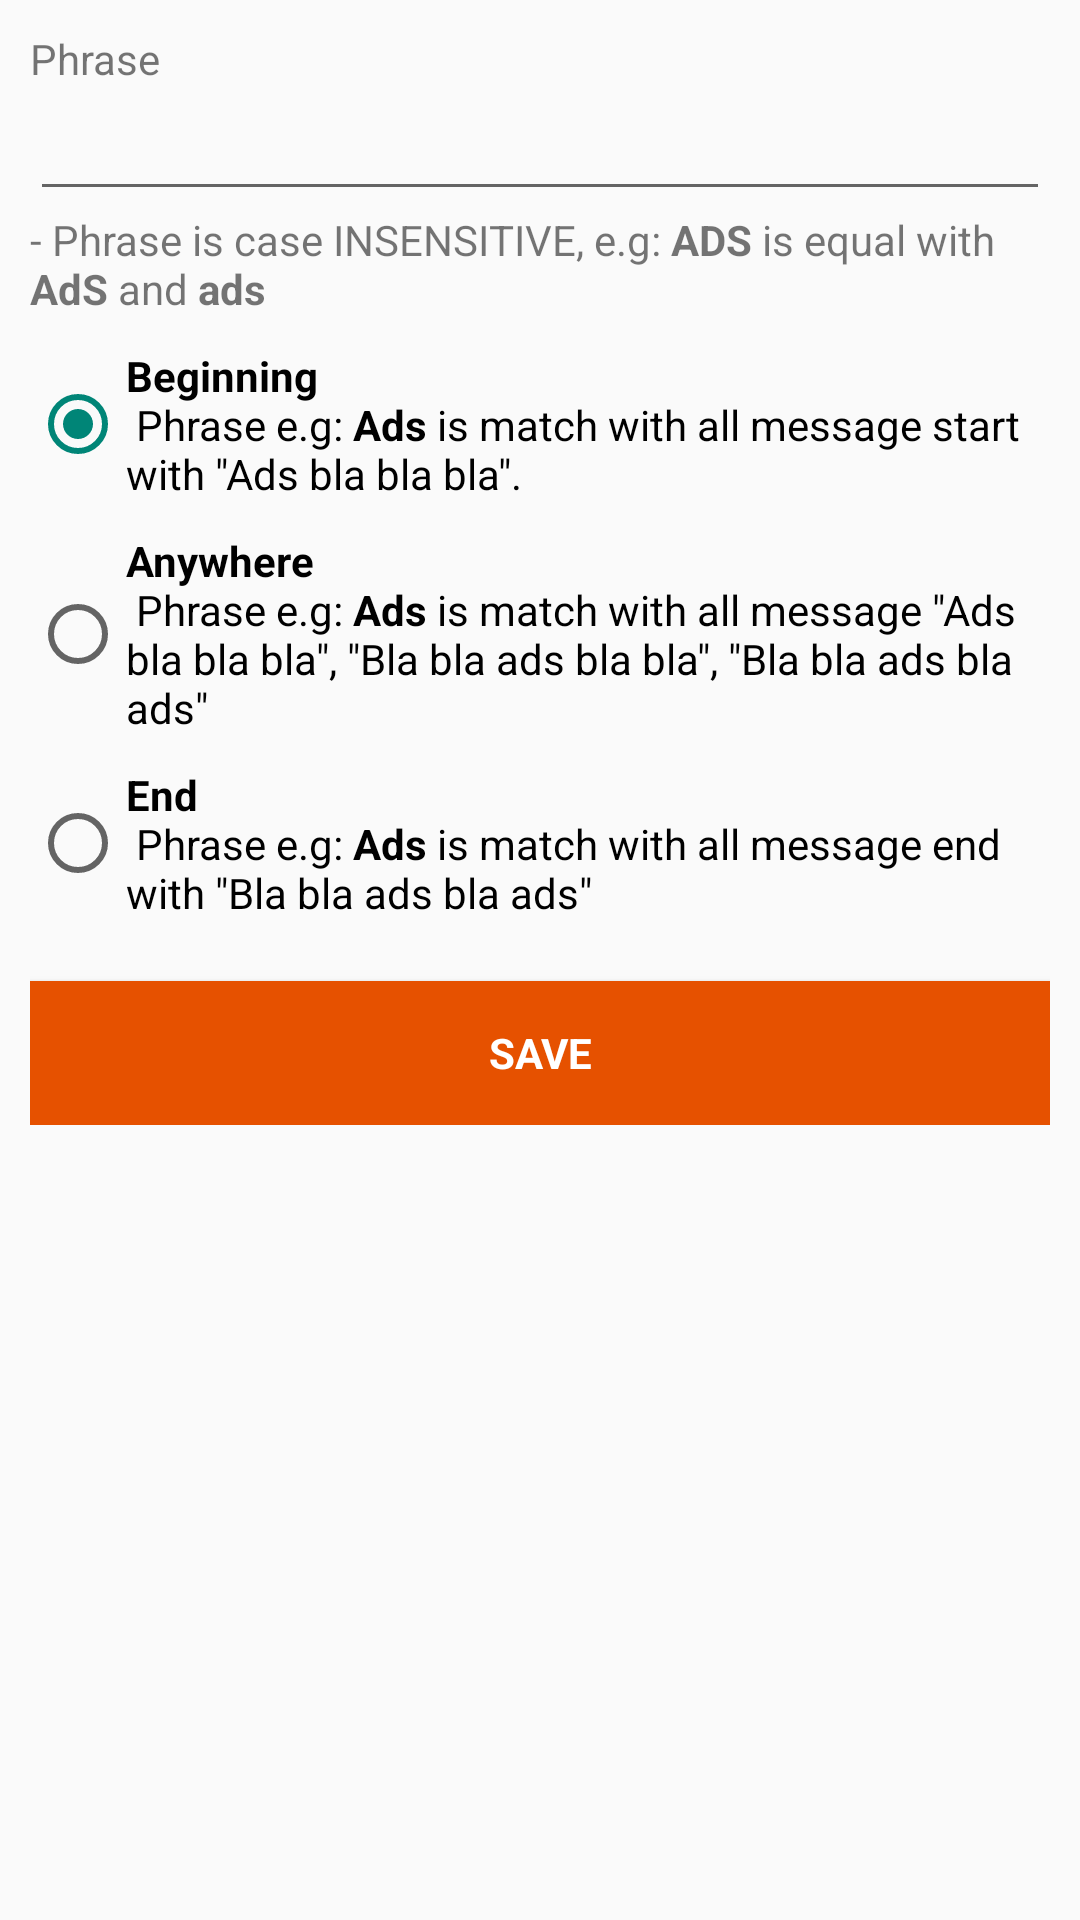

Write the Android layout XML for this screen, with the resource values it uses.
<!-- AndroidManifest.xml: application theme AppTheme -->
<!-- res/layout/content_form_activity.xml -->
<?xml version="1.0" encoding="utf-8"?>
<ScrollView xmlns:android="http://schemas.android.com/apk/res/android"
    android:layout_width="fill_parent"
    android:layout_height="fill_parent" >

    <LinearLayout
        android:layout_width="fill_parent"
        android:layout_height="wrap_content"
        android:orientation="vertical"
        android:padding="10dp" >

        <LinearLayout
            android:id="@+id/content_linearLayout_container"
            android:layout_width="fill_parent"
            android:layout_height="wrap_content"
            android:gravity="center"
            android:orientation="vertical" >

            <TextView
                android:id="@+id/content_textView_content"
                android:layout_width="fill_parent"
                android:layout_height="wrap_content"
                android:text="@string/content_form_activity_phrase" />

            <EditText
                android:id="@+id/content_editText_content"
                android:layout_width="fill_parent"
                android:layout_height="wrap_content"
                android:singleLine="true" />

            <TextView
                android:id="@+id/content_textView_errorMessage"
                android:layout_width="fill_parent"
                android:layout_height="wrap_content"
                android:textColor="#ff0000"
                android:textStyle="bold"
                android:visibility="gone" />

            <TextView
                android:id="@+id/content_textView_info"
                android:layout_width="fill_parent"
                android:layout_height="wrap_content"
                android:text="@string/content_form_activity_info" />

            <RadioGroup
                android:id="@+id/content_radioGroup_position"
                android:layout_width="fill_parent"
                android:layout_height="wrap_content"
                android:orientation="vertical" >

                <RadioButton
                    android:id="@+id/content_radioButton_position1"
                    android:layout_width="wrap_content"
                    android:layout_height="wrap_content"
                    android:layout_marginBottom="10dp"
                    android:layout_marginTop="10dp"
                    android:checked="true"
                    android:text="@string/content_form_activity_radioButtonPosition1" />

                <RadioButton
                    android:id="@+id/content_radioButton_position2"
                    android:layout_width="wrap_content"
                    android:layout_height="wrap_content"
                    android:layout_marginBottom="10dp"
                    android:text="@string/content_form_activity_radioButtonPosition2" />

                <RadioButton
                    android:id="@+id/content_radioButton_position3"
                    android:layout_width="wrap_content"
                    android:layout_height="wrap_content"
                    android:text="@string/content_form_activity_radioButtonPosition3" />
            </RadioGroup>
        </LinearLayout>

        <Button
            android:id="@+id/content_button_save"
            android:layout_width="fill_parent"
            android:layout_height="wrap_content"
            android:layout_marginTop="20dp"
            android:background="@color/orangeButton"
            android:padding="10dp"
            android:text="@string/content_form_activity_buttonSave"
            android:textAppearance="?android:attr/textAppearanceSmall"
            android:textColor="#ffffff"
            android:textStyle="bold" />
    </LinearLayout>

</ScrollView>
<!-- resources referenced by this layout -->
<resources>
  <color name="orangeButton">#E65100</color>
  <string name="content_form_activity_buttonSave">SAVE</string>
  <string name="content_form_activity_info">- Phrase is case INSENSITIVE, e.g: <b>ADS</b> is equal with <b>AdS</b> and <b>ads</b></string>
  <string name="content_form_activity_phrase">Phrase</string>
  <string name="content_form_activity_radioButtonPosition1"><b>Beginning</b> \n 
          Phrase e.g: <b>Ads</b> is match with all message start with \"Ads bla bla bla\".
          </string>
  <string name="content_form_activity_radioButtonPosition2"><b>Anywhere</b> \n 
          Phrase e.g: <b>Ads</b> is match with all message \"Ads bla bla bla\", \"Bla bla ads bla bla\", \"Bla bla ads bla ads\"
          </string>
  <string name="content_form_activity_radioButtonPosition3"><b>End</b> \n 
          Phrase e.g: <b>Ads</b> is match with all message end with \"Bla bla ads bla ads\"</string>
  <style name="AppTheme" parent="AppBaseTheme">
          <item name="actionBarStyle">@style/AppTheme.ActionBar</item>
          <item name="android:windowContentOverlay">@null</item>
          <item name="android:icon">@android:color/transparent</item> 
      </style>
  <style name="AppBaseTheme" parent="Theme.AppCompat.Light">
          
      </style>
  <style name="AppTheme.ActionBar" parent="Widget.AppCompat.Light.ActionBar.Solid.Inverse">
          <item name="android:background">@color/greenTitleActionBar</item>
      </style>
  <color name="greenTitleActionBar">#6A9D3A</color>
</resources>
